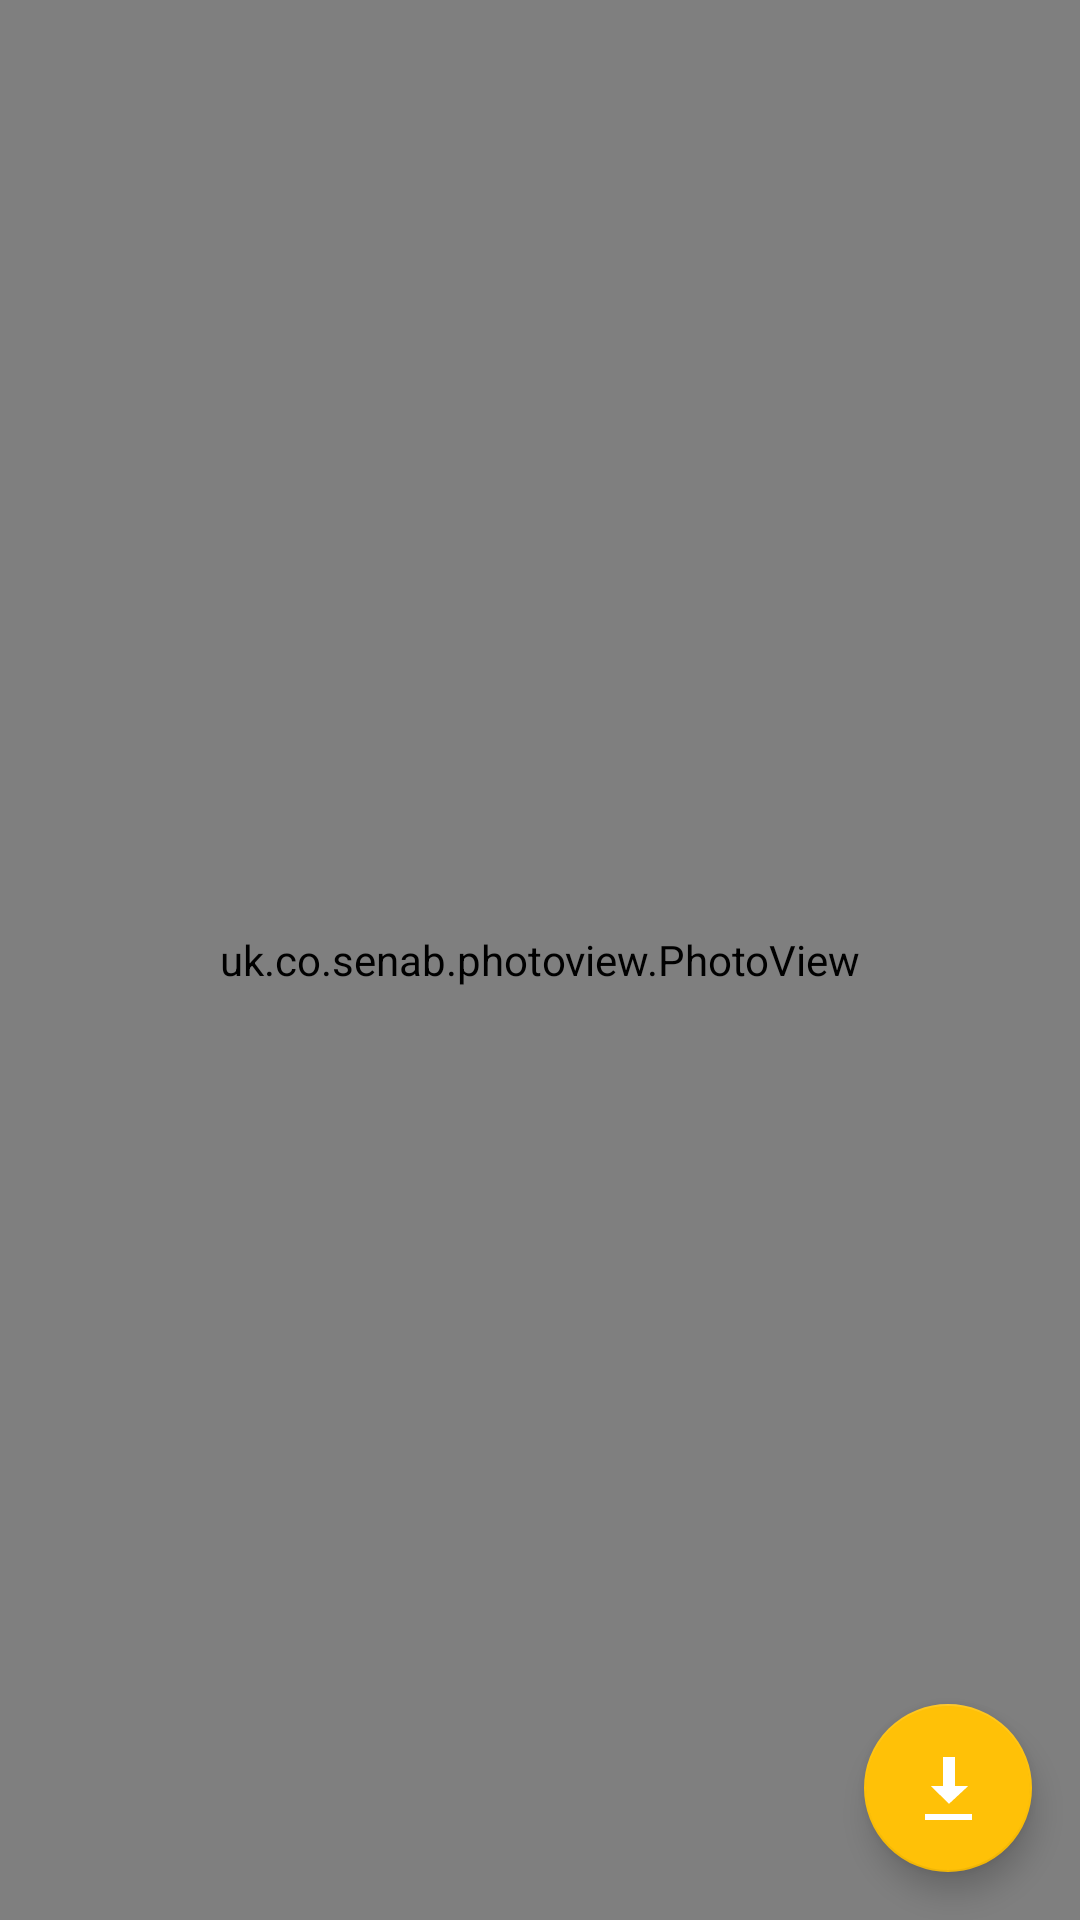

Android layout source for this screen:
<!-- AndroidManifest.xml: activity theme AppTheme.NoActionBar -->
<!-- res/layout/activity_big_image.xml -->
<android.support.design.widget.CoordinatorLayout
    xmlns:android="http://schemas.android.com/apk/res/android"
    xmlns:tools="http://schemas.android.com/tools"
    android:layout_width="match_parent"
    android:layout_height="match_parent"
    android:fitsSystemWindows="true"
    tools:context="com.fuxuemingzhu.findjoy.module.bigimage.BigImageActivity">

    <uk.co.senab.photoview.PhotoView
        android:id="@+id/pv_big_image"
        android:layout_width="match_parent"
        android:layout_height="match_parent"/>

    <android.support.design.widget.FloatingActionButton
        android:id="@+id/fab_big_image"
        android:layout_width="wrap_content"
        android:layout_height="wrap_content"
        android:layout_gravity="bottom|end"
        android:layout_margin="@dimen/fab_margin"
        android:src="@android:drawable/stat_sys_download"/>

</android.support.design.widget.CoordinatorLayout>
<!-- resources referenced by this layout -->
<resources>
  <dimen name="fab_margin">16dp</dimen>
  <style name="AppTheme.NoActionBar">
          <item name="windowActionBar">false</item>
          <item name="windowNoTitle">true</item>
          <item name="android:windowIsTranslucent">true</item>
      </style>
</resources>
